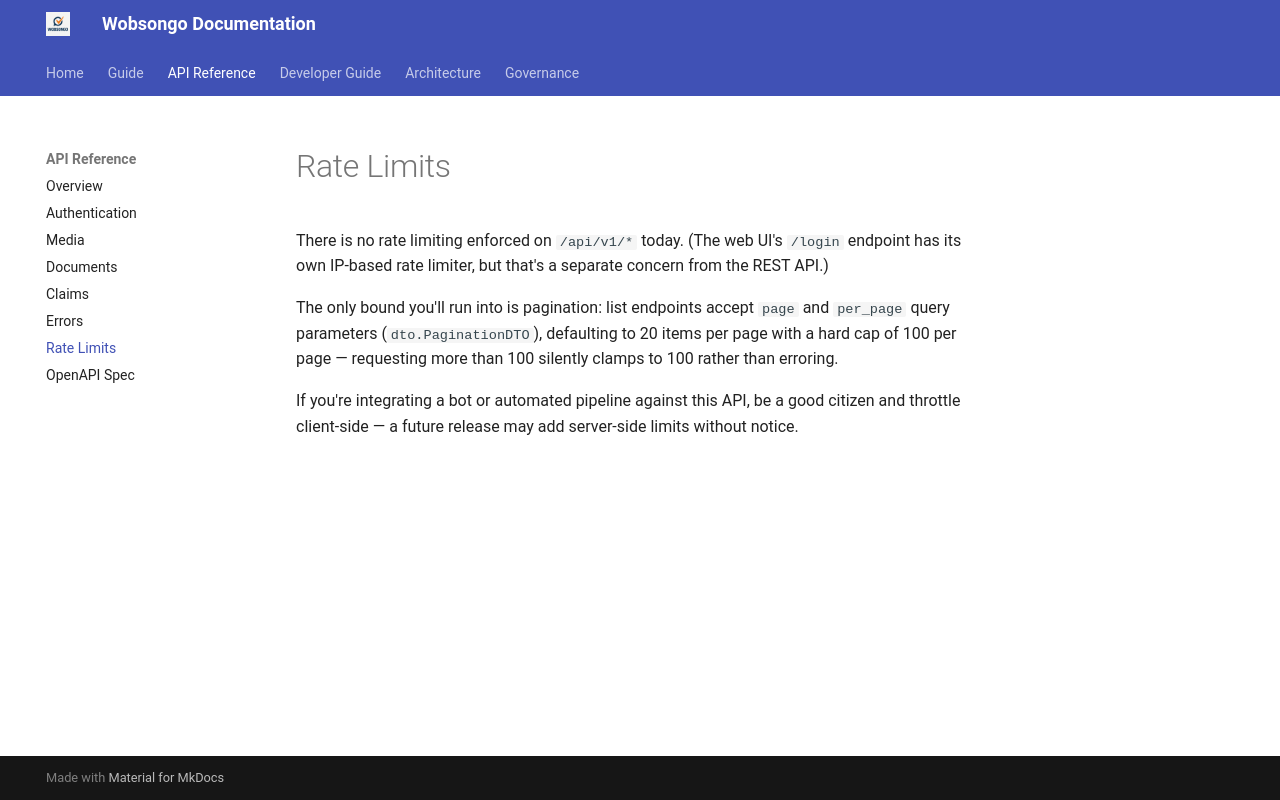

repository: kairosedubf/wobsongo · page: api/rate-limits/index.html · generator: mkdocs

# Rate Limits

There is no rate limiting enforced on `/api/v1/*` today. (The web UI's `/login` endpoint has its own IP-based rate limiter, but that's a separate concern from the REST API.)

The only bound you'll run into is pagination: list endpoints accept `page` and `per_page` query parameters (`dto.PaginationDTO`), defaulting to 20 items per page with a hard cap of 100 per page — requesting more than 100 silently clamps to 100 rather than erroring.

If you're integrating a bot or automated pipeline against this API, be a good citizen and throttle client-side — a future release may add server-side limits without notice.
